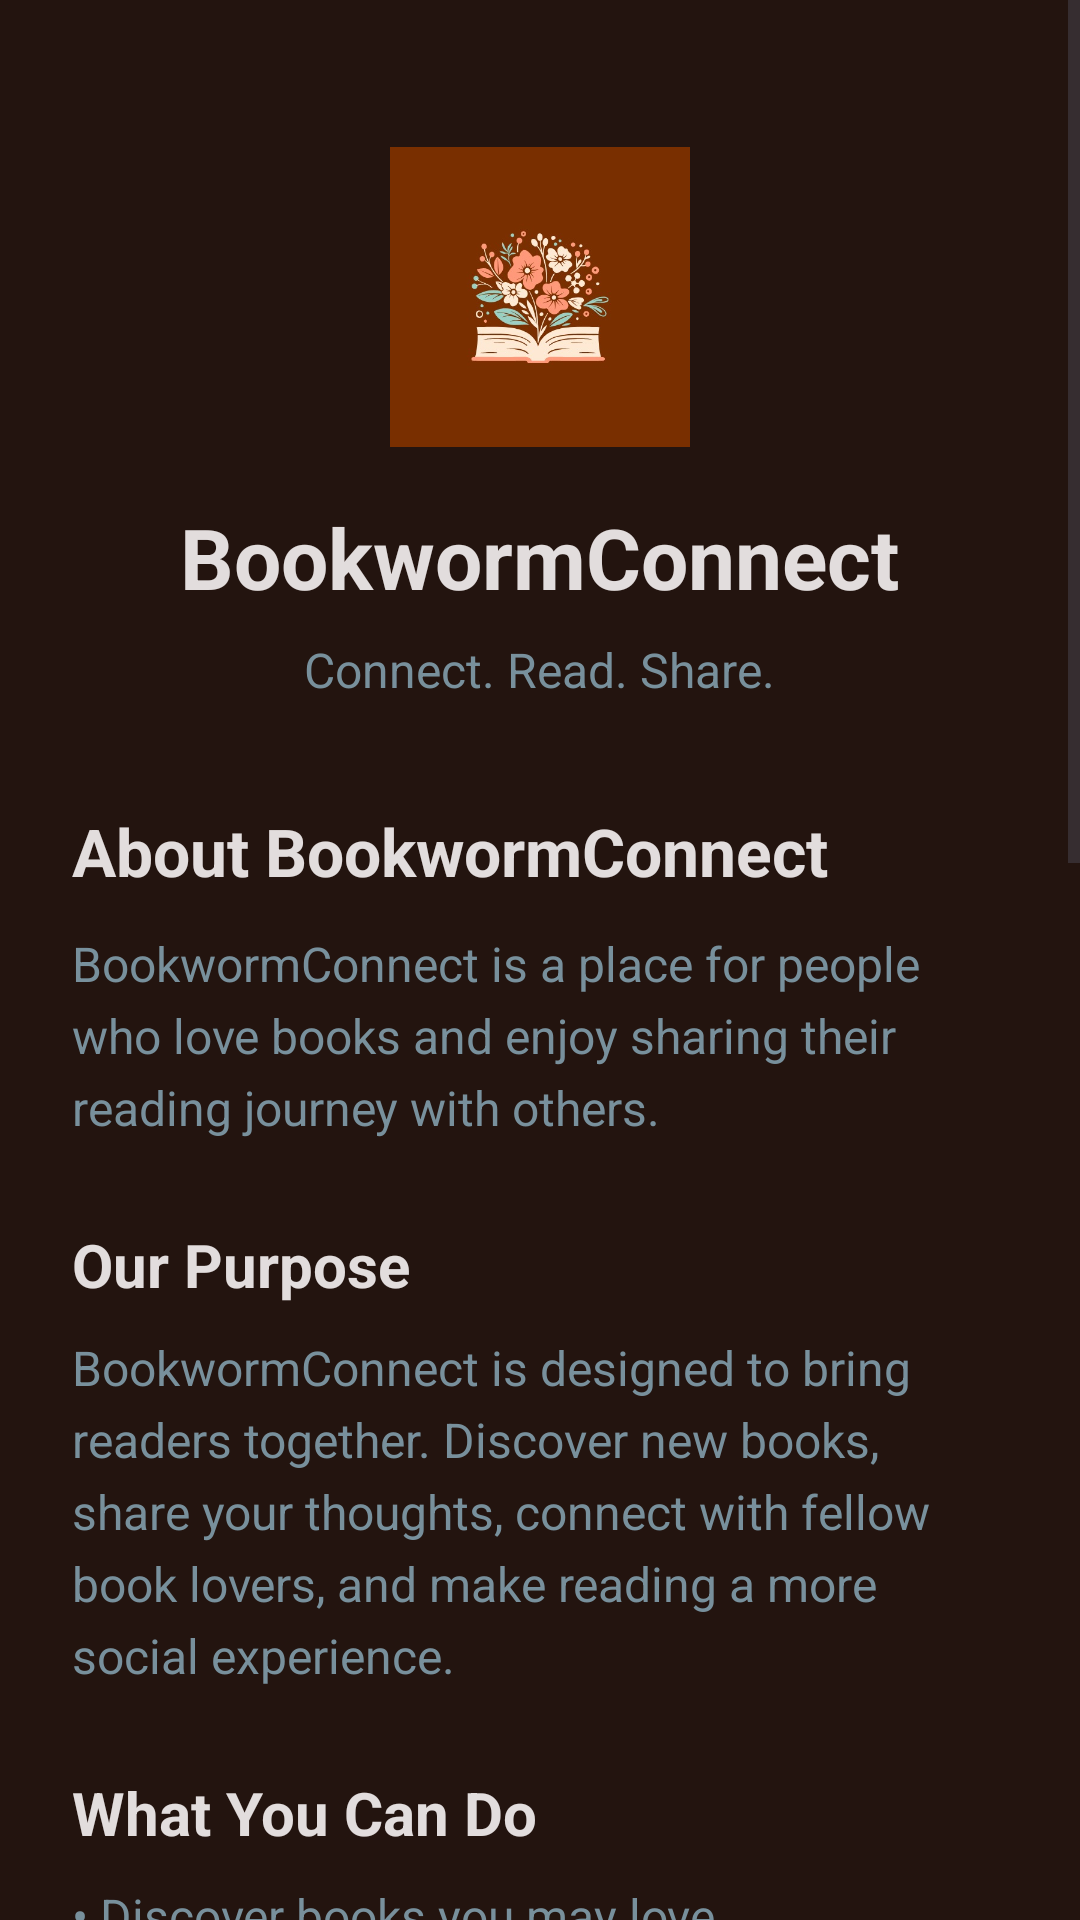

Reconstruct the res/layout file that produces this screen, plus the resources it refers to.
<!-- AndroidManifest.xml: application theme Theme.BookWormConnect -->
<!-- res/layout/activity_about.xml -->
<?xml version="1.0" encoding="utf-8"?>
<ScrollView
    xmlns:android="http://schemas.android.com/apk/res/android"
    android:layout_width="match_parent"
    android:layout_height="match_parent"
    android:background="#23140F">

    <LinearLayout
        android:layout_width="match_parent"
        android:layout_height="wrap_content"
        android:orientation="vertical"
        android:padding="24dp"
        android:gravity="center_horizontal">


        <ImageView
            android:id="@+id/aboutLogo"
            android:layout_width="100dp"
            android:layout_height="100dp"
            android:layout_marginTop="25dp"
            android:src="@drawable/book"
            android:contentDescription="BookwormConnect Logo" />


        <TextView
            android:layout_width="wrap_content"
            android:layout_height="wrap_content"
            android:layout_marginTop="18dp"
            android:text="BookwormConnect"
            android:textSize="28sp"
            android:textStyle="bold"
            android:textColor="#E2DDDD" />


        <TextView
            android:layout_width="wrap_content"
            android:layout_height="wrap_content"
            android:layout_marginTop="8dp"
            android:text="Connect. Read. Share."
            android:textSize="16sp"
            android:textColor="#78909C" />


        <TextView
            android:layout_width="match_parent"
            android:layout_height="wrap_content"
            android:layout_marginTop="35dp"
            android:text="About BookwormConnect"
            android:textSize="22sp"
            android:textStyle="bold"
            android:textColor="#E2DDDD" />


        <TextView
            android:layout_width="match_parent"
            android:layout_height="wrap_content"
            android:layout_marginTop="12dp"
            android:text="BookwormConnect is a place for people who love books and enjoy sharing their reading journey with others."
            android:textSize="16sp"
            android:textColor="#78909C"
            android:lineSpacingExtra="5dp" />


        <TextView
            android:layout_width="match_parent"
            android:layout_height="wrap_content"
            android:layout_marginTop="28dp"
            android:text="Our Purpose"
            android:textColor="#E2DDDD"
            android:textSize="20sp"
            android:textStyle="bold" />

        <TextView
            android:layout_width="match_parent"
            android:layout_height="wrap_content"
            android:layout_marginTop="10dp"
            android:text="BookwormConnect is designed to bring readers together. Discover new books, share your thoughts, connect with fellow book lovers, and make reading a more social experience."
            android:textSize="16sp"
            android:textColor="#78909C"
            android:lineSpacingExtra="5dp" />


        <TextView
            android:layout_width="match_parent"
            android:layout_height="wrap_content"
            android:layout_marginTop="28dp"
            android:text="What You Can Do"
            android:textSize="20sp"
            android:textStyle="bold"
            android:textColor="#E2DDDD" />

        <TextView
            android:layout_width="match_parent"
            android:layout_height="wrap_content"
            android:layout_marginTop="10dp"
            android:text="• Discover books you may love&#10;&#10;• Share your favorite reads&#10;&#10;• Connect with other readers&#10;&#10;• Discuss books and exchange recommendations&#10;&#10;• Keep track of your reading journey"
            android:textSize="16sp"
            android:textColor="#78909C"/>

        <TextView
            android:layout_width="match_parent"
            android:layout_height="wrap_content"
            android:layout_marginTop="28dp"
            android:text="How BWConnect Works"
            android:textSize="20sp"
            android:textStyle="bold"
            android:textColor="#E2DDDD" />

        <TextView
            android:layout_width="match_parent"
            android:layout_height="wrap_content"
            android:layout_marginTop="10dp"
            android:text="• Upload a book or send a borrow request for available books&#10;&#10;• Based on request status, you can communicate using predefined messages&#10;&#10;• Submit a security deposit and wait for admin verification&#10;&#10;• The users coordinate the meeting/exchange through the chat&#10;&#10;•If book is returned safely by the agreed deadline, the deposit is returned; if it is damaged, the deposit can go to the owner&#10;&#10;•
Users can then rate each other, completing the borrowing cycle"
            android:textColor="#78909C"
            android:textSize="16sp" />


        <TextView
            android:layout_width="wrap_content"
            android:layout_height="wrap_content"
            android:layout_marginTop="35dp"
            android:layout_marginBottom="30dp"
            android:text="Version 1.0"
            android:textSize="14sp"
            android:textColor="#888888" />

        <TextView
            android:layout_width="wrap_content"
            android:layout_height="wrap_content"
            android:layout_marginTop="10dp"
            android:layout_marginBottom="30dp"
            android:textAlignment="center"
            android:text="CONTACT US&#10;&#10;AT: bwconnect3@gmail.com"
            android:lineSpacingExtra="-3dp"
            android:textStyle="bold"
            android:textSize="14sp"
            android:textColor="#888888" />

    </LinearLayout>

</ScrollView>
<!-- resources referenced by this layout -->
<resources>
  <!-- drawable book: jpeg bitmap (drawable, 27389 bytes) -->
  <style name="Theme.BookWormConnect" parent="Base.Theme.BookWormConnect" />
  <style name="Base.Theme.BookWormConnect" parent="Theme.Material3.DayNight.NoActionBar">
          
          
      </style>
</resources>
